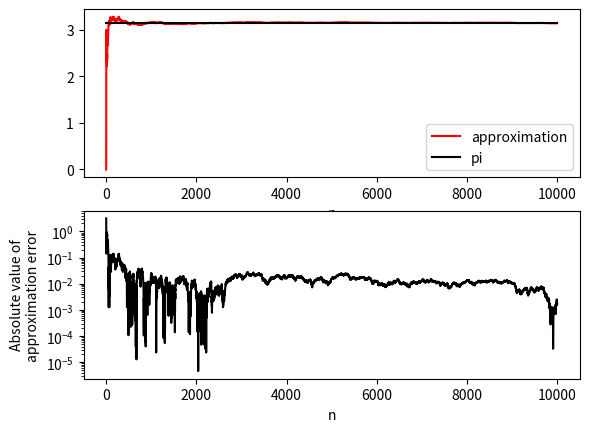

Write the Python code that produced this figure.
import numpy.random as rand
import matplotlib.pyplot as plt
from math import pi

def monteCarloPiApproximation(N):
    
    # Number of points in the cirlce
    m = 0
    # Approximation of pi
    approximatePi = []
    for i in range(N):
        x = rand.uniform(-1, 1)
        y = rand.uniform(-1, 1)
        if x**2 + y**2 <= 1:
            m += 1
        approximatePi.append(4*m/(i+1))
    return approximatePi

N = 10000

x = [i for i in range(N)]
y = monteCarloPiApproximation(N)
error = [abs(i - pi) for i in y]

plt.subplot(2,1,1)
plt.plot(x, y, 'r', label = 'approximation')
plt.plot([0, N], [pi, pi], 'k', label = 'pi')
plt.legend()
plt.xlabel('n')
plt.subplot(2,1,2)
plt.plot(x, error, 'k')
plt.yscale('log')
plt.ylabel('Absolute value of\napproximation error')
plt.xlabel('n')
plt.show()